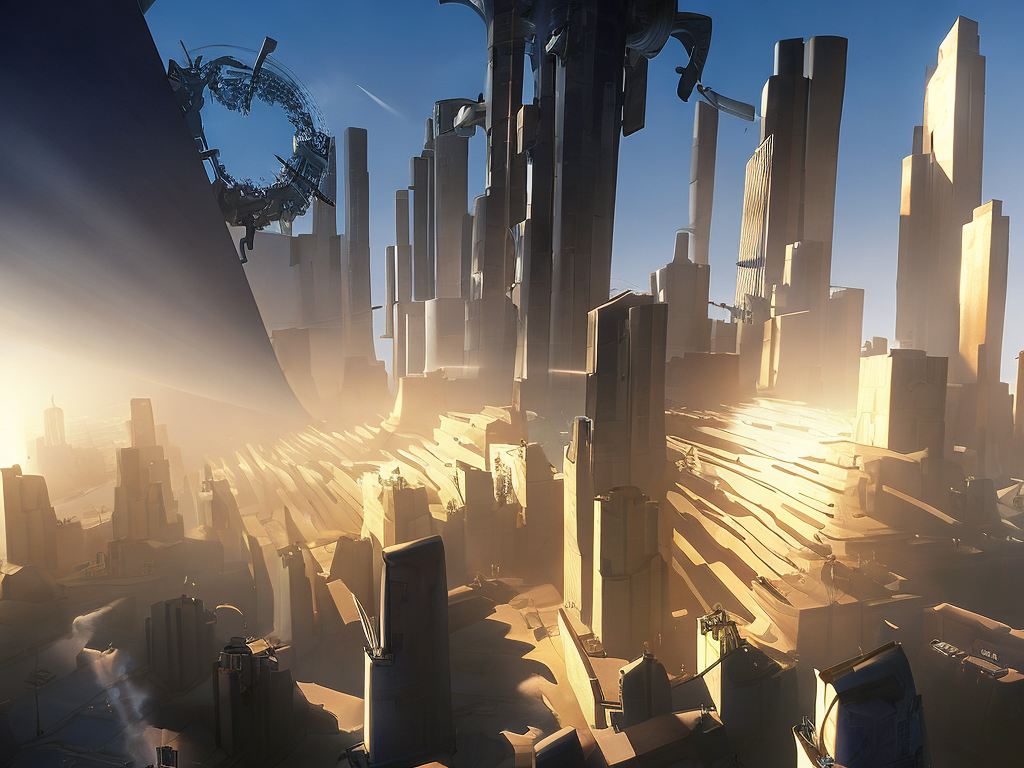
Generation parameters embedded in this image by AUTOMATIC1111 Stable Diffusion web UI or a fork of it (Forge, ...) (PNG 'parameters' text chunk):
cyberpunk city by Salvador Dali.volumetric lighting, fog, sun rays, blue sky.
Negative prompt: frame,painting
Steps: 100, Sampler: DDIM, CFG scale: 7, Seed: 1868377119, Size: 1024x768, Model hash: 2c02b20a